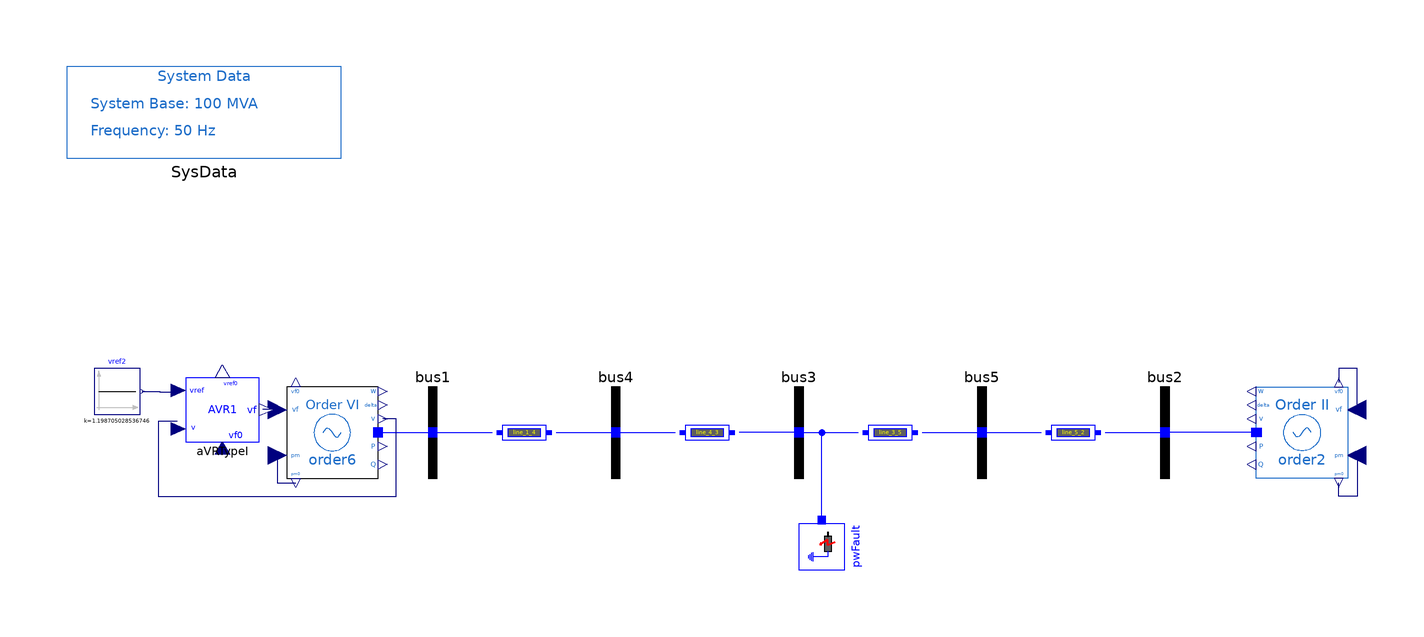

This picture is the connection diagram that the Modelica source below describes through its graphical annotations.

model SixthOrder_AVRI "5-bus system with 6th-order machine and AVR Type I"
  extends PSAT_Systems.TwoAreaOld.BaseClasses.BaseOrder6;

  Modelica.Blocks.Sources.Constant vref2(k=1.198705028536746) annotation (Placement(transformation(
        extent={{-5,-5},{5,5}},
        rotation=0,
        origin={-149,9})));
  OpenIPSL.Electrical.Controls.PSAT.AVR.AVRTypeI aVRTypeI(
    v0=1.05,
    vrmin=0,
    vrmax=7.57,
    Te=0.4,
    Tr=0.05,
    Ae=0,
    Be=0,
    vref0=1.198705028536746,
    vf0=1.046883400898693) annotation (Placement(transformation(extent={{-134,-2},{-118,12}})));
equation
  connect(aVRTypeI.vf, order6.vf) annotation (Line(points={{-117.2,5.14},{-114.6,5.14},{-114.6,5},{-112,5}}, color={0,0,127}));
  connect(aVRTypeI.v, order6.v) annotation (Line(points={{-135.92,2.48},{-140,2.48},{-140,-14},{-88,-14},{-88,3},{-91,3}}, color={0,0,127}));
  connect(vref2.y, aVRTypeI.vref) annotation (Line(points={{-143.5,9},{-139.75,9},{-139.75,8.92},{-135.76,8.92}}, color={0,0,127}));
  annotation (
    Diagram(coordinateSystem(extent={{-160,-80},{160,80}}, preserveAspectRatio=false)),
    Icon(coordinateSystem(extent={{-160,-80},{160,80}})),
    experiment(
      StopTime=20,
      __Dymola_fixedstepsize=0.0001,
      __Dymola_Algorithm="Rkfix2"),
    __Dymola_experimentSetupOutput,
    Documentation(revisions="<html>
<!--DISCLAIMER-->
<p>Copyright 2015-2016 RTE (France), SmarTS Lab (Sweden), AIA (Spain) and DTU (Denmark)</p>
<ul>
<li>RTE: <a href=\"http://www.rte-france.com\">http://www.rte-france.com</a></li>
<li>SmarTS Lab, research group at KTH: <a href=\"https://www.kth.se/en\">https://www.kth.se/en</a></li>
<li>AIA: <a href=\"http://www.aia.es/en/energy\"> http://www.aia.es/en/energy</a></li>
<li>DTU: <a href=\"http://www.dtu.dk/english\"> http://www.dtu.dk/english</a></li>
</ul>
<p>The authors can be contacted by email: <a href=\"mailto:info@itesla-ipsl.org\">info@itesla-ipsl.org</a></p>

<p>This Source Code Form is subject to the terms of the Mozilla Public License, v. 2.0. </p>
<p>If a copy of the MPL was not distributed with this file, You can obtain one at <a href=\"http://mozilla.org/MPL/2.0/\"> http://mozilla.org/MPL/2.0</a>.</p>
</html>", info="<html>
<table cellspacing=\"1\" cellpadding=\"1\" border=\"1\">
<tr>
<td><p>Reference</p></td>
<td><p></p></td>
</tr>
<tr>
<td><p>Last update</p></td>
<td>Tin Rabuzin, May 2016</td>
</tr>
<tr>
<td><p>Author</p></td>
<td><p>Yuwa Chompoobutrgool, SmarTS Lab, KTH Royal Institute of Technology</p></td>
</tr>
<tr>
<td><p>Contact</p></td>
<td><p><a href=\"mailto:luigiv@kth.se\">luigiv@kth.se</a></p></td>
</tr>
</table>
</html>"));
end SixthOrder_AVRI;